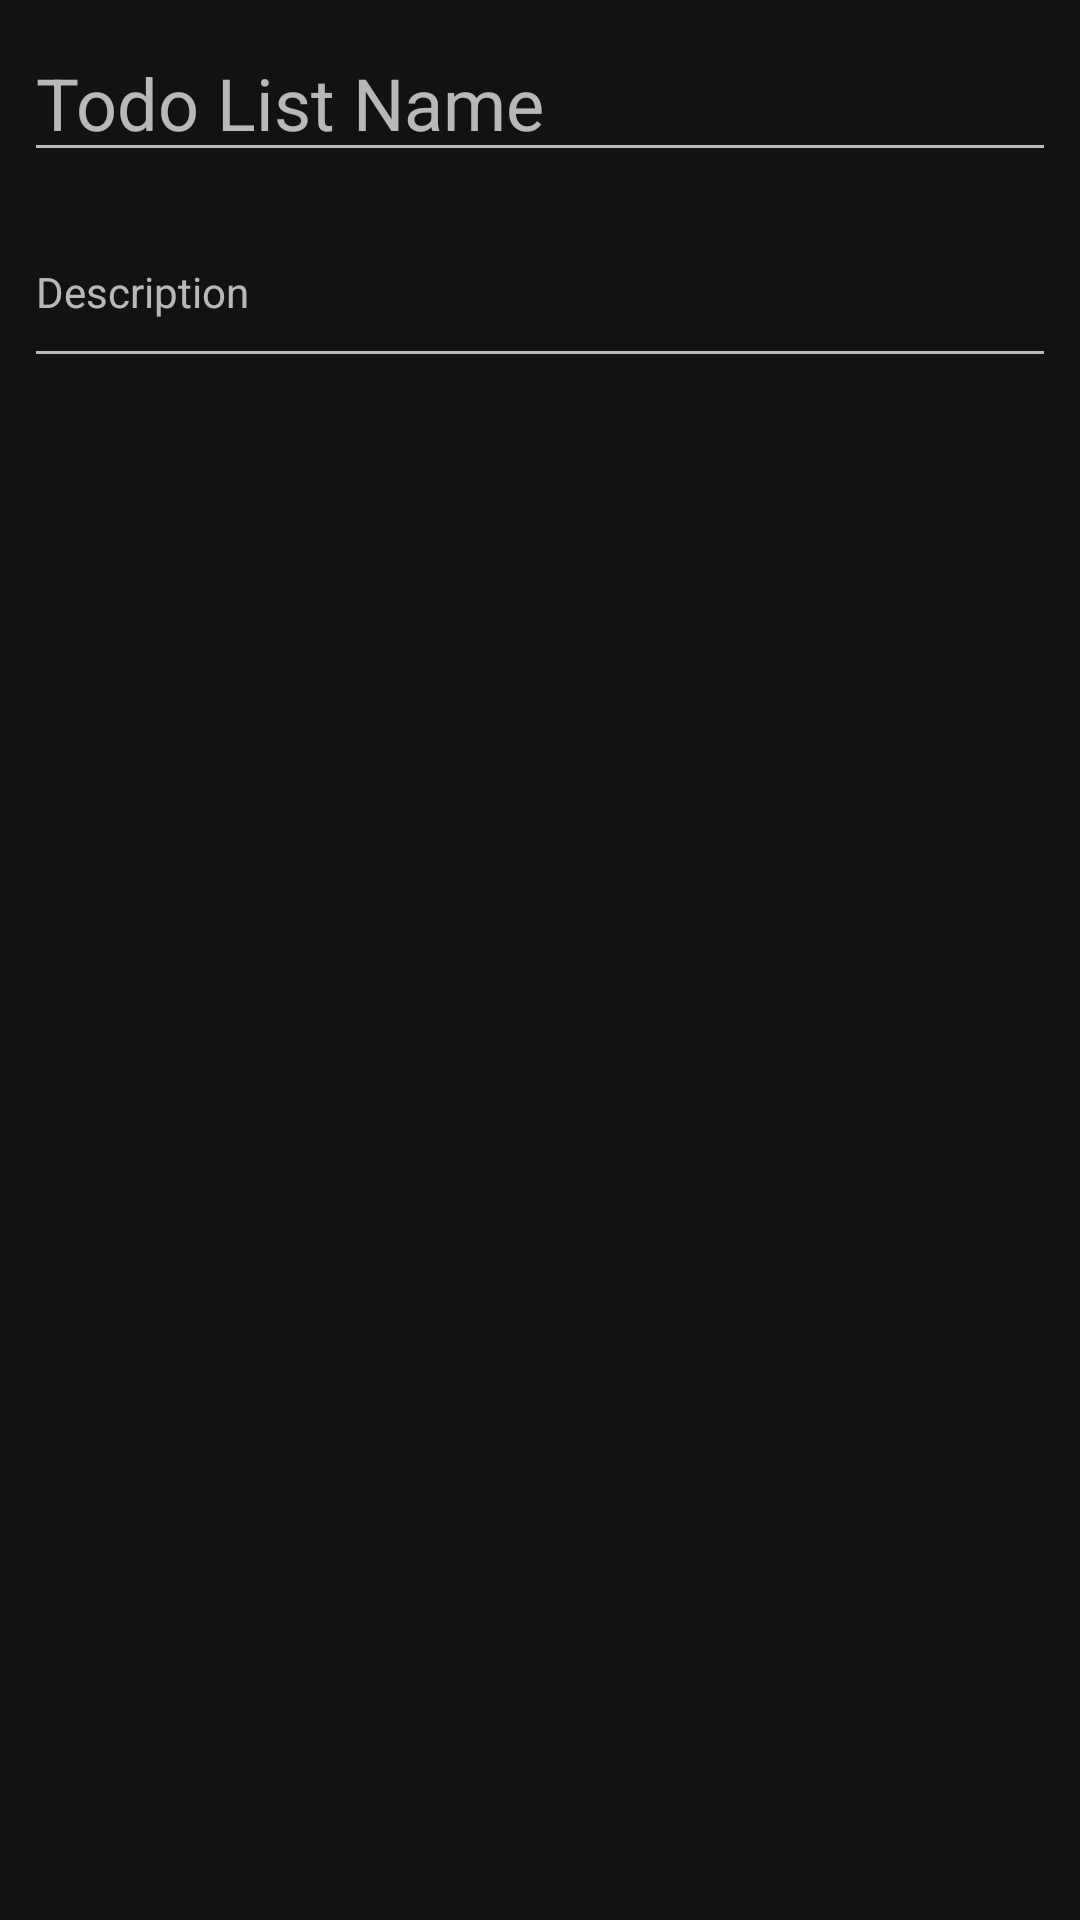

The Android layout XML behind this screen, and the referenced resources:
<!-- AndroidManifest.xml: activity theme AppTheme.NoActionBar -->
<!-- res/layout/activity_todolist_edit.xml -->
<?xml version="1.0" encoding="utf-8"?>
<android.support.constraint.ConstraintLayout xmlns:android="http://schemas.android.com/apk/res/android"
    xmlns:app="http://schemas.android.com/apk/res-auto"
    xmlns:tools="http://schemas.android.com/tools"
    android:layout_width="match_parent"
    android:layout_height="match_parent"
    tools:context=".ui.TodoListEditActivity"
    tools:layout_editor_absoluteY="81dp">

    <android.support.constraint.Guideline
        android:id="@+id/guideline"
        android:layout_width="wrap_content"
        android:layout_height="wrap_content"
        android:layout_marginBottom="8dp"
        android:orientation="horizontal"
        app:layout_constraintBottom_toTopOf="@+id/todoListItemsView"
        app:layout_constraintGuide_begin="134dp"
        app:layout_constraintTop_toBottomOf="@+id/constraintLayout" />

    <android.support.constraint.ConstraintLayout
        android:id="@+id/constraintLayout"
        android:layout_width="0dp"
        android:layout_height="0dp"
        app:layout_constraintBottom_toTopOf="@+id/guideline"
        app:layout_constraintEnd_toEndOf="parent"
        app:layout_constraintStart_toStartOf="parent"
        app:layout_constraintTop_toTopOf="parent">

        <EditText
            android:id="@+id/listTitleEditText"
            android:layout_width="0dp"
            android:layout_height="wrap_content"
            android:layout_marginEnd="8dp"
            android:layout_marginStart="8dp"
            android:layout_marginTop="8dp"
            android:hint="Todo List Name"
            android:inputType="textCapWords|textAutoCorrect|textAutoComplete"
            android:textSize="24sp"
            app:layout_constraintEnd_toEndOf="parent"
            app:layout_constraintStart_toStartOf="parent"
            app:layout_constraintTop_toTopOf="parent" />

        <EditText
            android:id="@+id/descriptionEditText"
            android:layout_width="0dp"
            android:layout_height="0dp"
            android:layout_marginBottom="8dp"
            android:layout_marginEnd="8dp"
            android:layout_marginStart="8dp"
            android:layout_marginTop="8dp"
            android:ems="10"
            android:hint="Description"
            android:inputType="textMultiLine|textCapSentences|textAutoCorrect|textAutoComplete"
            android:textSize="14sp"
            app:layout_constraintBottom_toBottomOf="parent"
            app:layout_constraintEnd_toEndOf="parent"
            app:layout_constraintStart_toStartOf="parent"
            app:layout_constraintTop_toBottomOf="@+id/listTitleEditText" />

    </android.support.constraint.ConstraintLayout>

    <android.support.v7.widget.RecyclerView
        android:id="@+id/todoListItemsView"
        android:layout_width="0dp"
        android:layout_height="0dp"
        android:layout_marginBottom="8dp"
        android:layout_marginEnd="8dp"
        android:layout_marginStart="8dp"
        app:layout_constraintBottom_toBottomOf="parent"
        app:layout_constraintEnd_toEndOf="parent"
        app:layout_constraintStart_toStartOf="parent"
        app:layout_constraintTop_toBottomOf="@+id/guideline" />

</android.support.constraint.ConstraintLayout>
<!-- resources referenced by this layout -->
<resources>
  <style name="AppTheme.NoActionBar">
          <item name="windowActionBar">false</item>
          <item name="windowNoTitle">true</item>
      </style>
</resources>
